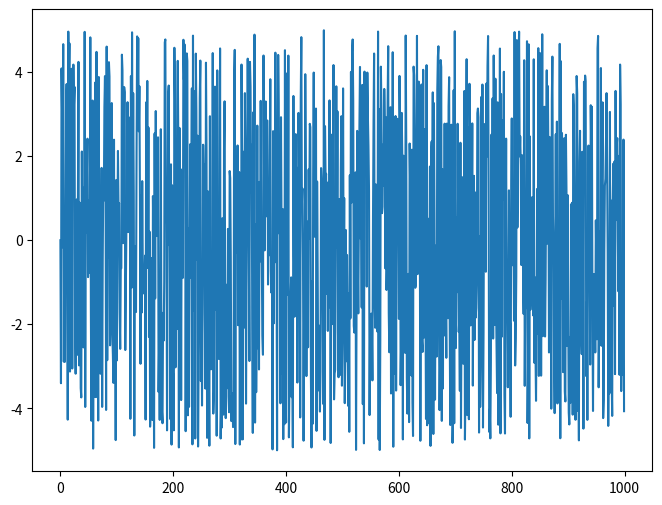

Recreate this plot in Python.
import matplotlib.pyplot as plt
import random
fig = plt.figure(figsize=(8, 6))
ax = fig.add_subplot(1, 1, 1)
x_data = []
for i in range(1000):
    x_data.append(random.uniform(-5, 5))
# print(x_data)
ax.plot(x_data)
fig.savefig("temp_utter.png")
